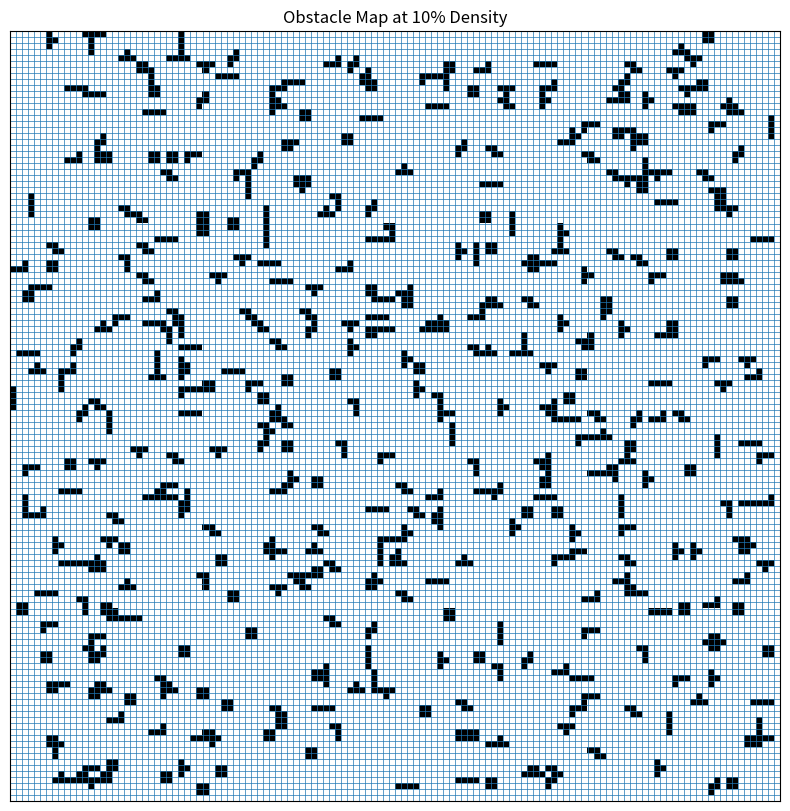
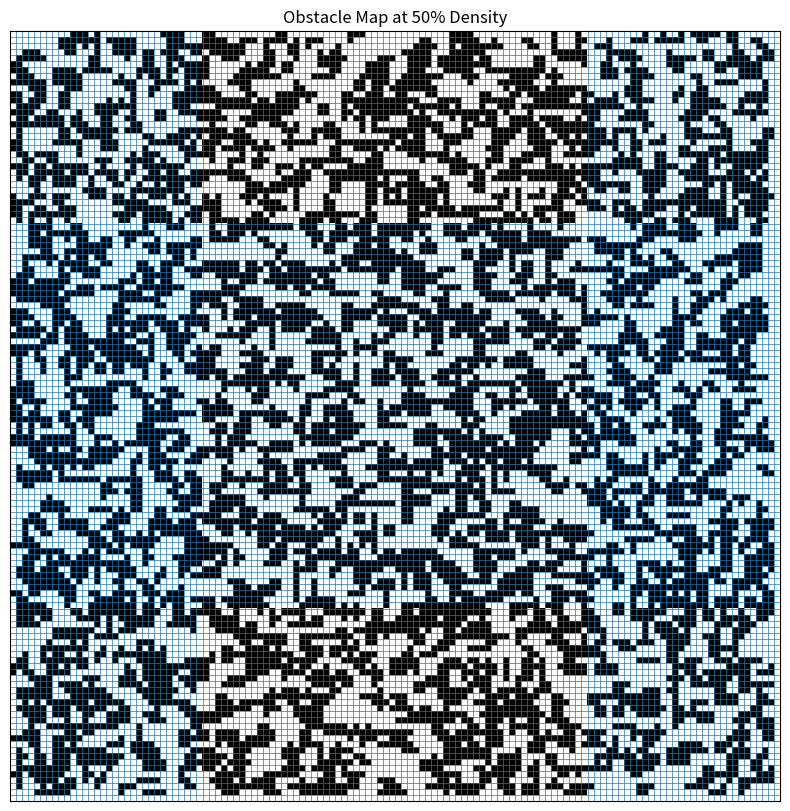
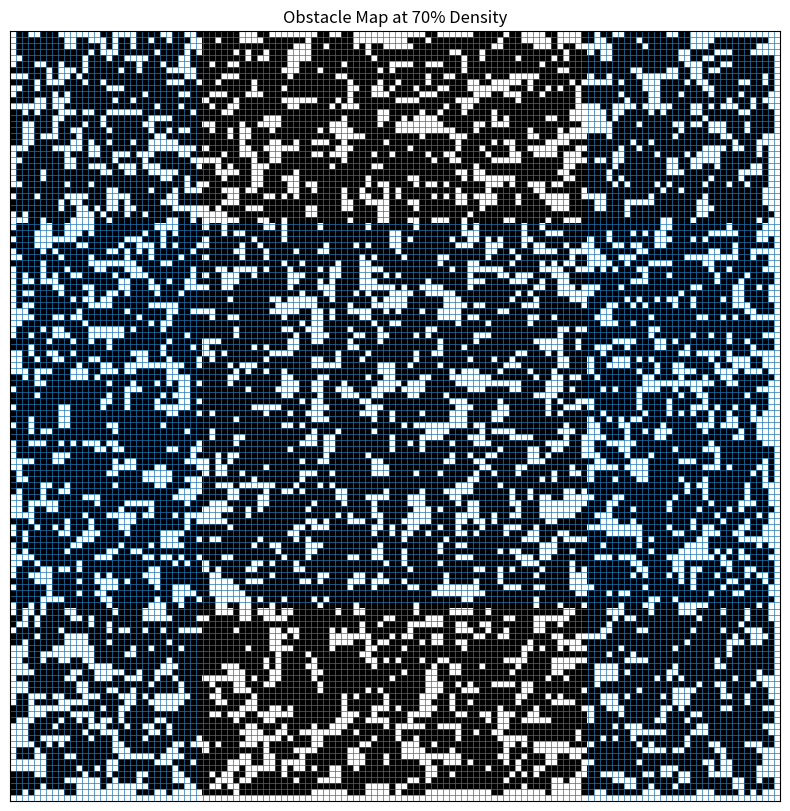

These charts were generated, in order, by the following Python code:
import numpy as np
import matplotlib.pyplot as plt
import random

fieldSize_row = 128
fieldSize_col = 128

# Tetriminos
I = np.array([[1, 1, 1, 1]])
O = np.array([[1, 1],
              [1, 1]])
T = np.array([[1, 1, 1],
              [0, 1, 0]])
Z = np.array([[1, 1, 0],
              [0, 1, 1]])
L = np.array([[0, 0, 1],
              [1, 1, 1]])


tetriminos = [I, O, T, Z, L]

# generates all 4 potential rotations of shape
def rotations(shape):
    rotations = []
    isDuplicate = False
    curr = shape

    for i in range(3):
        # does not generate a rotation if there is a duplicate
        for r in rotations:
            isDuplicate = np.array_equal(curr, r)
    
        if not isDuplicate:
            rotations.append(curr)
            curr = np.rot90(curr)

    return rotations

# randomly picks a tetrimino at random rotation
def pick_tetrimino():
    shape = random.choice(tetriminos)
    rotation = random.choice(rotations(shape))
    return rotation

# checks to see if shape fits the bounds of the field 
def can_place(field, shape, row, col):
    h, w = shape.shape
    H, W = field.shape
    return (row + h < H and col + w < W)

# places shape in random spot in field, handles overlapping shapes
def place_shape(field, shape, row, col):
    h, w = shape.shape
    field[row:row+h, col:col+w] = np.maximum(field[row:row+h, col:col+w], shape)
    # field[row:row+h, col:col+w] = shape

# generates map at specific density
def generate_map(density = 0.3):
    curr_density = 0
    field = np.zeros((fieldSize_row, fieldSize_col))

    # places shapes until desired density is reached
    while curr_density <= density:
        curr_density = np.sum(field) / field.size
        shape = pick_tetrimino()

        # random coordinate to place top left of shape
        r = random.randint(0, fieldSize_row - 1)
        c = random.randint(0, fieldSize_row - 1)

        # places shape if it fits within field bounds
        if can_place(field, shape, r, c):
            place_shape(field, shape, r, c)
    
    return field

# handles displaying obstacle field
def display_field(field, title="Obstacle Map"):
    H, W = field.shape
    plt.figure(figsize=(10, 10))
    plt.imshow(field, cmap="gray_r")
    # draw grid lines
    for row in range(H + 1):
        plt.axhline(row - 0.5, linewidth=0.5)
    for col in range(W + 1):
        plt.axvline(col - 0.5, linewidth=0.5)

    plt.title(title)
    plt.xticks([]); plt.yticks([])
    plt.show()


display_field(generate_map(density=0.1), title="Obstacle Map at 10% Density")
display_field(generate_map(density=0.5), title="Obstacle Map at 50% Density")
display_field(generate_map(density=0.7), title="Obstacle Map at 70% Density")
